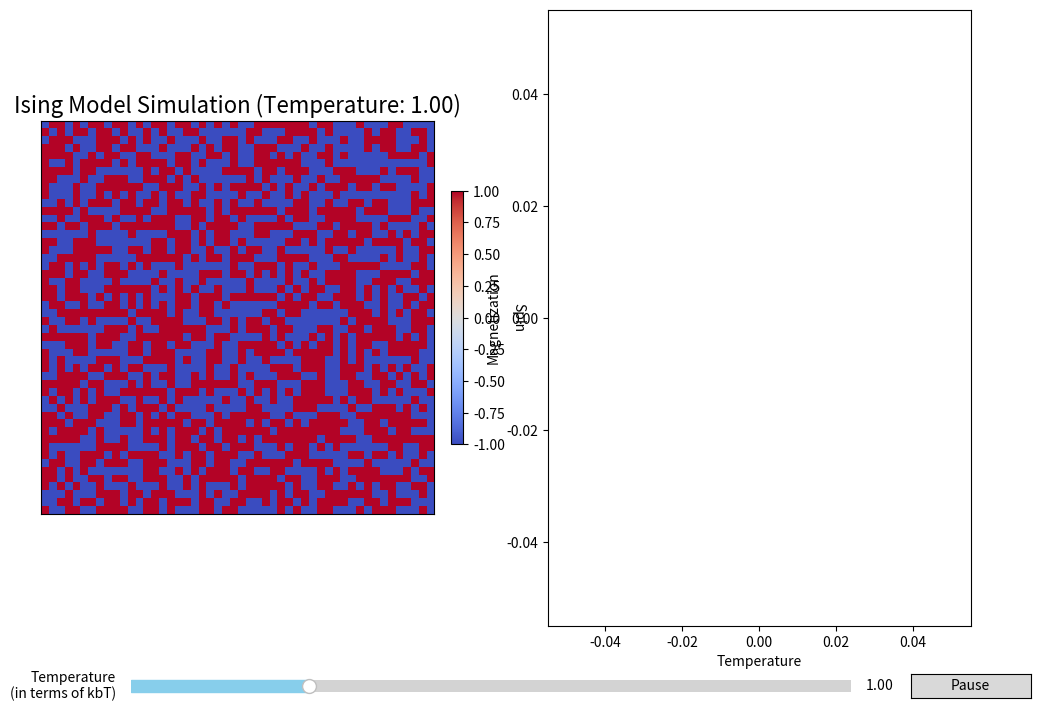

Here is the Python script that generated this plot:
import numpy as np
import matplotlib.pyplot as plt
import matplotlib.animation as animation
from matplotlib.widgets import Slider, Button

size = 50
J = 1
temperature = 1

# Initialize spins randomly
spins = np.random.choice([-1, 1], size=(size, size))

# Create figure and axes for visualization
fig, (ax, ax_magnetization) = plt.subplots(1, 2, figsize=(12, 8))
title_text = ax.set_title('Ising Model Simulation (Temperature: {:.2f})'.format(temperature), fontsize=16)
ax.set_xticks([])
ax.set_yticks([])

# Set the initial plot with a more visually appealing colormap
image = ax.imshow(spins, vmin=-1, vmax=1, cmap='coolwarm')
cbar = plt.colorbar(image, ax=ax, fraction=0.03, pad=0.04)
cbar.set_label('Spin', rotation=270, labelpad=15)

# Set up the magnetization plot
ax_magnetization.set_xlabel('Temperature')
ax_magnetization.set_ylabel('Magnetization')
line, = ax_magnetization.plot([], [], color='blue', lw=2)

# Define the slider position and size
slider_ax = plt.axes([0.2, 0.02, 0.6, 0.03])

# Create the temperature slider with a customized appearance
temperature_slider = Slider(slider_ax, 'Temperature\n(in terms of kbT)', 0.01, 4, valinit=temperature, color='skyblue')

# Define the button position and size
button_ax = plt.axes([0.85, 0.02, 0.1, 0.03])

# Create the pause/play button
button = Button(button_ax, 'Pause')

# Variables for simulating slider movement and animation state
slider_min = temperature_slider.valmin
slider_max = temperature_slider.valmax
slider_direction = 1  # 1 for increasing, -1 for decreasing
slider_speed = 0.01  # Adjust the speed of slider movement
pause_animation = False

# Lists to store data for magnetization plot
temperatures = []
magnetizations = []


# Function to update the plot at each frame
def update(frame):
    global spins, temperature, slider_direction

    if not pause_animation:
        # Move the slider value
        temperature += slider_direction * slider_speed

        # Reverse the direction at the limits
        if temperature >= slider_max or temperature <= slider_min:
            slider_direction *= -1

        # Perform a Monte Carlo update
        magnetization = np.sum(spins)
        temperatures.append(temperature)
        magnetizations.append(magnetization)

        for _ in range(size ** 2):
            i = np.random.randint(size)
            j = np.random.randint(size)

            # Calculate the energy change
            delta_E = 2 * J * spins[i, j] * (
                    spins[(i + 1) % size, j] + spins[(i - 1) % size, j] + spins[i, (j + 1) % size] + spins[
                i, (j - 1) % size]
            )

            # Accept or reject the spin flip
            if delta_E < 0 or np.exp(-delta_E / temperature) > np.random.rand():
                spins[i, j] *= -1

        # Update the plots
        image.set_array(spins)
        title_text.set_text('Ising Model Simulation (Temperature: {:.2f})'.format(temperature))
        line.set_data(temperatures, magnetizations)
        ax_magnetization.relim()
        ax_magnetization.autoscale_view()


# Function to handle button click (pause/play)
def on_button_click(event):
    global pause_animation
    pause_animation = not pause_animation
    button.label.set_text('Play' if pause_animation else 'Pause')


# Function to handle slider movement
def on_slider_change(val):
    global temperature
    temperature = temperature_slider.val


# Connect button click event
button.on_clicked(on_button_click)

# Connect slider change event
temperature_slider.on_changed(on_slider_change)

# Create animation
ani = animation.FuncAnimation(fig, update, frames=100, interval=100, blit=False)

# Show the plot
plt.show()
